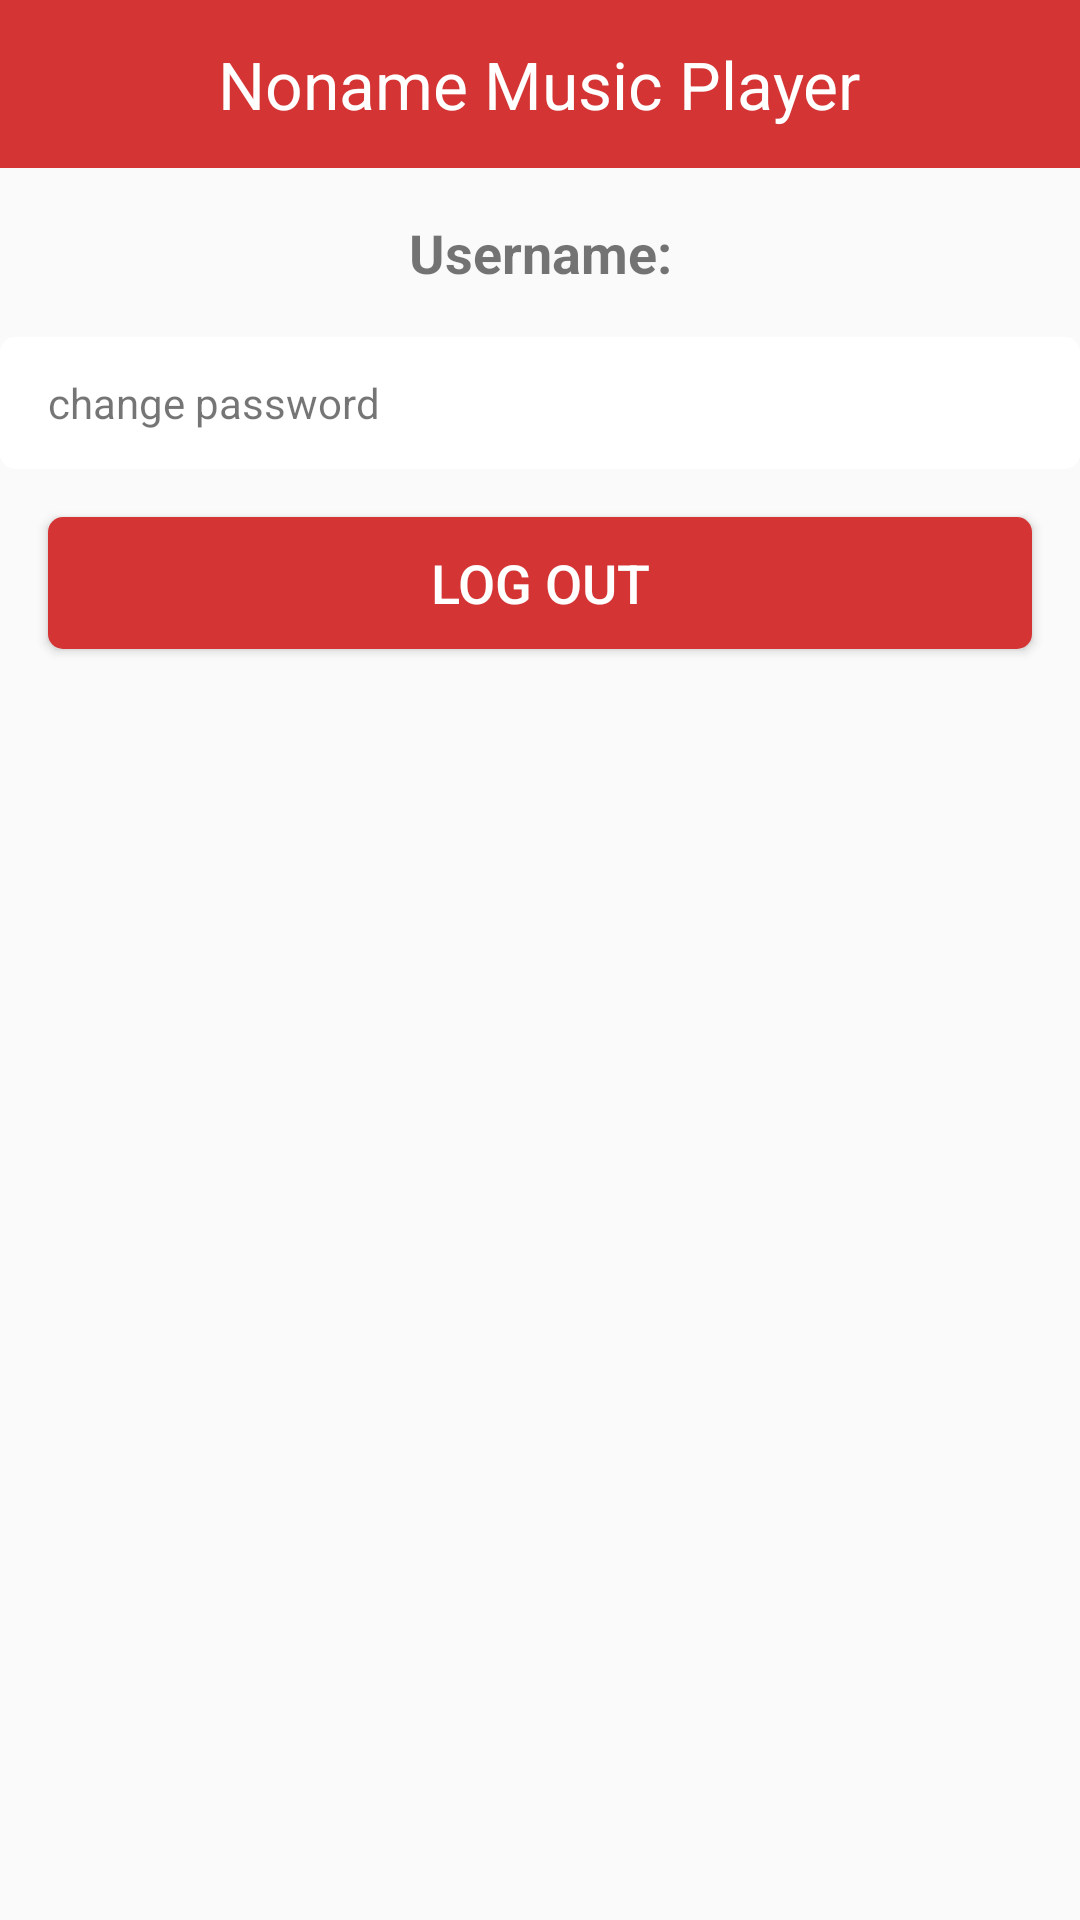

Layout XML and referenced resources for this Android screen:
<!-- AndroidManifest.xml: application theme AppTheme -->
<!-- res/layout/activity_me.xml -->
<?xml version="1.0" encoding="utf-8"?>
<LinearLayout xmlns:android="http://schemas.android.com/apk/res/android"
    xmlns:app="http://schemas.android.com/apk/res-auto"
    xmlns:tools="http://schemas.android.com/tools"
    android:layout_width="match_parent"
    android:layout_height="match_parent"
    android:orientation="vertical"
    tools:context=".Activities.MeActivity">

    <include layout="@layout/nav_bar"/>
    
    <TextView
        android:layout_width="match_parent"
        android:layout_height="wrap_content"
        android:gravity="center_horizontal"
        android:text="Username:"
        android:textSize="@dimen/titleSize"
        android:textStyle="bold"
        android:layout_marginTop="@dimen/marginSize"/>
    
    <TextView
        android:layout_width="match_parent"
        android:layout_height="@dimen/itemHeight"
        android:layout_marginTop="@dimen/marginSize"
        android:text="change password"
        android:textSize="@dimen/infoSize"
        android:paddingLeft="@dimen/marginSize"
        android:gravity="center_vertical"
        android:onClick="onChangeClick"
        android:background="@drawable/item_submit_select"/>

    <Button
        style="@style/loginBtn"
        android:text="Log out"
        android:layout_marginTop="@dimen/marginSize"
        android:onClick="onLogoutClick"/>

</LinearLayout>
<!-- res/layout/nav_bar.xml (included above) -->
<?xml version="1.0" encoding="utf-8"?>
<FrameLayout
    xmlns:android="http://schemas.android.com/apk/res/android"
    android:orientation="vertical"
    android:layout_width="match_parent"
    android:layout_height="@dimen/navBarHeight"
    android:background="@color/mainColor"
    android:paddingLeft="@dimen/marginSize"
    android:paddingRight="@dimen/marginSize">

    <ImageView
        android:id="@+id/img_back"
        android:layout_width="wrap_content"
        android:layout_height="wrap_content"
        android:src="@mipmap/back"
        android:layout_gravity="center_vertical"/>

    <TextView
        android:id="@+id/nav_title"
        android:layout_width="wrap_content"
        android:layout_height="wrap_content"
        android:textSize="@dimen/navBarTitleSize"
        android:textColor="@android:color/white"
        android:text="Noname Music Player"
        android:layout_gravity="center"/>
    
    <ImageView
        android:id="@+id/img_me"
        android:layout_width="wrap_content"
        android:layout_height="wrap_content"
        android:src="@mipmap/me"
        android:layout_gravity="right|center_vertical"/>
</FrameLayout>
<!-- resources referenced by this layout -->
<resources>
  <color name="mainColor">#d43433</color>
  <dimen name="infoSize">14sp</dimen>
  <dimen name="itemHeight">44dp</dimen>
  <dimen name="marginSize">16dp</dimen>
  <dimen name="navBarHeight">56dp</dimen>
  <dimen name="navBarTitleSize">22sp</dimen>
  <dimen name="titleSize">18sp</dimen>
  <!-- drawable item_submit_select (drawable) -->
  <?xml version="1.0" encoding="utf-8"?>
  <selector xmlns:android="http://schemas.android.com/apk/res/android">
  
      
      <item android:state_focused="true" android:drawable="@drawable/submit_item_highlighted"/>
      <item android:state_pressed="true" android:drawable="@drawable/submit_item_highlighted"/>
      <item android:state_selected="true" android:drawable="@drawable/submit_item_highlighted"/>
  
      
      <item android:drawable="@drawable/submit_item_default"/>
  
  </selector>
  <style name="loginBtn">
          <item name="android:layout_width">match_parent</item>
          <item name="android:layout_height">@dimen/btnHeight</item>
          <item name="android:textColor">@android:color/white</item>
          <item name="android:textSize">@dimen/titleSize</item>
          <item name="android:layout_marginLeft">@dimen/marginSize</item>
          <item name="android:layout_marginRight">@dimen/marginSize</item>
          <item name="android:gravity">center</item>
          <item name="android:background">@drawable/btn_login_select</item>
      </style>
  <style name="AppTheme" parent="Theme.AppCompat.Light.DarkActionBar">
          
          <item name="colorPrimaryDark">@color/mainColor</item>
          <item name="android:windowAnimationStyle">@style/AnimationActivity</item>
      </style>
  <!-- drawable submit_item_highlighted (drawable) -->
  <?xml version="1.0" encoding="utf-8"?>
  <shape xmlns:android="http://schemas.android.com/apk/res/android"
      android:shape="rectangle">
  
      <solid android:color="@color/itemColorHighlight"/>
  
      <corners android:radius="@dimen/radius"/>
  
  </shape>
  <!-- drawable submit_item_default (drawable) -->
  <?xml version="1.0" encoding="utf-8"?>
  <shape xmlns:android="http://schemas.android.com/apk/res/android"
      android:shape="rectangle">
  
      <solid android:color="@android:color/white"/>
  
      <corners android:radius="@dimen/radius"/>
  
  </shape>
  <dimen name="btnHeight">44dp</dimen>
  <!-- drawable btn_login_select (drawable) -->
  <?xml version="1.0" encoding="utf-8"?>
  <selector xmlns:android="http://schemas.android.com/apk/res/android">
  
      
      <item android:state_focused="true" android:drawable="@drawable/login_btn_highlighted"/>
      <item android:state_pressed="true" android:drawable="@drawable/login_btn_highlighted"/>
      <item android:state_selected="true" android:drawable="@drawable/login_btn_highlighted"/>
  
      
      <item android:drawable="@drawable/login_btn_default"/>
  
  </selector>
  <style name="AnimationActivity" parent="@android:style/Animation.Activity">
  
          
          <item name="android:activityOpenEnterAnimation">@anim/open_enter</item>
          
          <item name="android:activityOpenExitAnimation">@anim/open_exit</item>
          
          <item name="android:activityCloseExitAnimation">@anim/close_exit</item>
          
          <item name="android:activityCloseEnterAnimation">@anim/close_enter</item>
  
      </style>
  <color name="itemColorHighlight">#dee1e6</color>
  <dimen name="radius">5dp</dimen>
  <!-- drawable login_btn_highlighted (drawable) -->
  <?xml version="1.0" encoding="utf-8"?>
  <shape xmlns:android="http://schemas.android.com/apk/res/android"
      android:shape="rectangle">
  
      <solid android:color="@color/mainColorHighlight"/>
  
      <corners android:radius="@dimen/radius"/>
  
  </shape>
  <!-- drawable login_btn_default (drawable) -->
  <?xml version="1.0" encoding="utf-8"?>
  <shape xmlns:android="http://schemas.android.com/apk/res/android"
      android:shape="rectangle">
  
      <solid android:color="@color/mainColor"/>
  
      <corners android:radius="@dimen/radius"/>
  
  </shape>
  <color name="mainColorHighlight">#c80f1f</color>
</resources>
